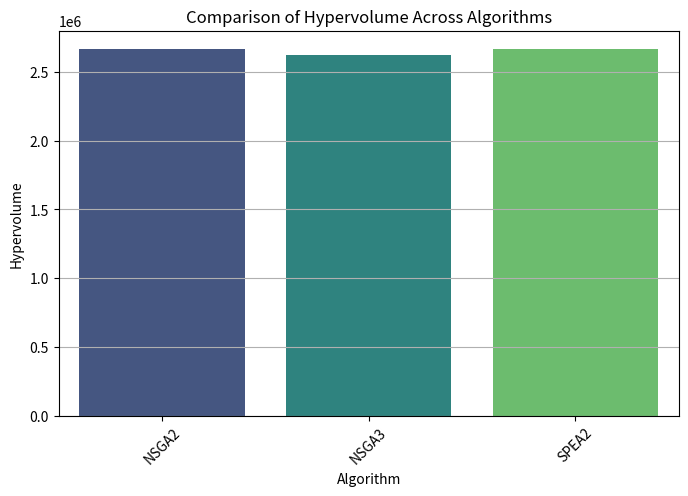
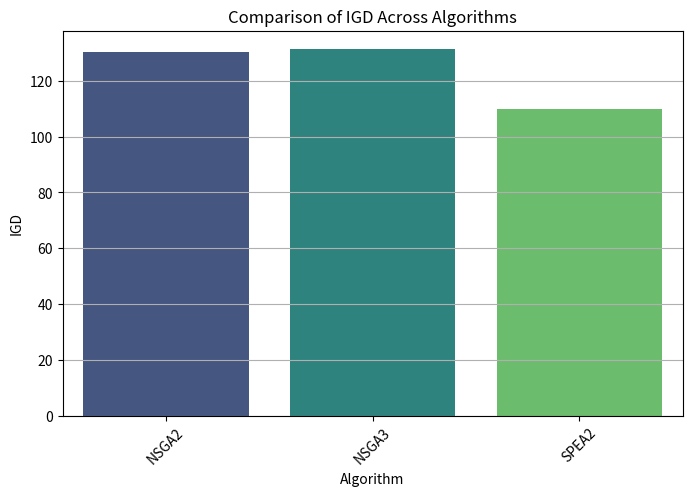
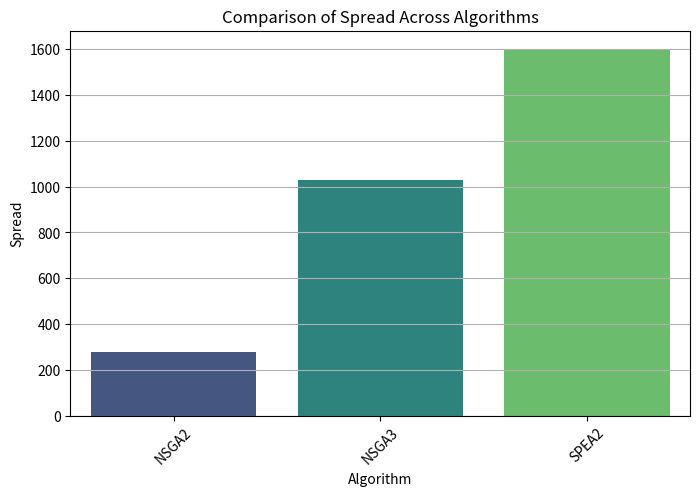
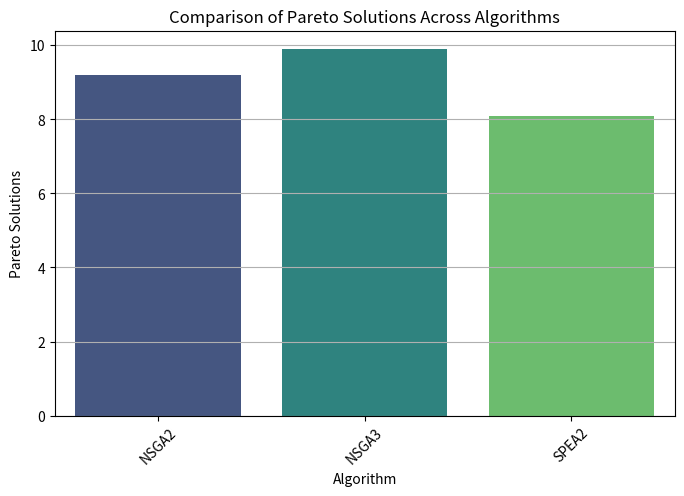

Generate these figures, in order, with matplotlib:
import pandas as pd
import matplotlib.pyplot as plt
import seaborn as sns

# Create DataFrame
data = {
    "Run": [1, 10, 2, 3, 4, 5, 6, 7, 8, 9, 1, 10, 2, 3, 4, 5, 6, 7, 8, 9, 1, 10, 2, 3, 4, 5, 6, 7, 8, 9],
    "Algorithm": ["NSGA2"] * 10 + ["NSGA3"] * 10 + ["SPEA2"] * 10,
    "Hypervolume": [2696512, 2659500, 2544332, 2784128, 2675320, 2571776, 2659500, 2660724, 2737044, 2670620,
                    2554280, 2531140, 2697344, 2591536, 2587788, 2429980, 2637060, 2764744, 2657868, 2775852,
                    2633276, 2594176, 2696360, 2569156, 2733836, 2710536, 2720192, 2669800, 2667156, 2653968],
    "IGD": [98.6, 169.3, 146.0, 39.2, 164.1, 280.3, 169.3, 169.6, 45.5, 22.9,
            163.2, 52.9, 98.8, 202.4, 52.1, 243.2, 163.2, 133.0, 168.8, 36.6,
            273.7, 75.1, 102.7, 88.3, 65.3, 253.1, 133.1, 23.9, 55.7, 29.0],
    "Spread": [8.9, 0.6, 990.4, 109.4, 254.7, 433.1, 3.0, 0.2, 212.7, 764.8,
               417.2, 678.7, 4.9, 314.7, 41.5, 8497.7, 1.8, 260.9, 0.8, 72.9,
               2343.4, 2976.8, 608.2, 1328.8, 810.8, 577.5, 1443.7, 1530.6, 3207.9, 1179.8],
    "Pareto Solutions": [8, 7, 11, 7, 8, 22, 5, 6, 4, 14, 8, 9, 8, 7, 11, 10, 10, 10, 8, 18, 11, 6, 4, 9, 8, 5, 11, 13, 7, 7]
}

df = pd.DataFrame(data)

# Calculate averages per algorithm
avg_results = df.groupby("Algorithm").mean()

# Define metrics
metrics = ["Hypervolume", "IGD", "Spread", "Pareto Solutions"]

# Generate bar charts
for metric in metrics:
    plt.figure(figsize=(8, 5))
    sns.barplot(x=avg_results.index, y=avg_results[metric], palette="viridis")
    plt.xlabel("Algorithm")
    plt.ylabel(metric)
    plt.title(f"Comparison of {metric} Across Algorithms")
    plt.xticks(rotation=45)
    plt.grid(axis="y")
    plt.show()
